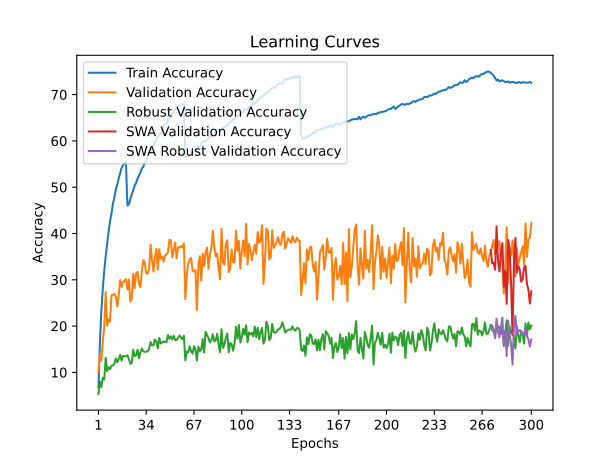

The file beside this chart, header and first rows:
train_accuracy; train_loss; valid_accuracy; valid_loss; valid_accuracy_robust; valid_accuracy_swa; valid_accuracy_robust_swa
6,7150; 4,7288; 10,0400; 4,5580; 5,3310; 10,0400; 5,3310
16,2730; 4,1064; 14,0000; 4,4516; 8,0552; 14,0000; 8,0552
23,1650; 3,7584; 12,5400; 4,7768; 6,8207; 12,5400; 6,8207
28,0390; 3,5418; 16,5500; 4,5165; 8,8000; 16,5500; 8,8000
31,9370; 3,3733; 19,7200; 4,1761; 8,4345; 19,7200; 8,4345
35,0900; 3,2423; 27,3500; 3,7632; 13,1241; 27,3500; 13,1241
37,7050; 3,1348; 20,0900; 4,3755; 10,2759; 20,0900; 10,2759
40,3260; 3,0264; 21,4800; 4,1308; 11,1241; 21,4800; 11,1241
42,6620; 2,9423; 20,9700; 4,5142; 10,7034; 20,9700; 10,7034
44,2900; 2,8725; 26,6500; 3,8834; 11,4069; 26,6500; 11,4069
46,4380; 2,7939; 26,7300; 3,9327; 11,5034; 26,7300; 11,5034
47,7800; 2,7425; 26,9900; 3,8795; 11,8690; 26,9900; 11,8690
49,5600; 2,6791; 26,3900; 4,0590; 12,9931; 26,3900; 12,9931
50,5620; 2,6310; 24,2100; 4,0896; 12,1793; 24,2100; 12,1793
51,9370; 2,5802; 26,7000; 4,0278; 12,8759; 26,7000; 12,8759
52,9930; 2,5418; 29,9300; 3,7441; 13,7724; 29,9300; 13,7724
54,1580; 2,5019; 28,4500; 3,8552; 12,5448; 28,4500; 12,5448
54,8220; 2,4771; 29,6000; 3,8215; 13,5379; 29,6000; 13,5379
55,0340; 2,4687; 29,6800; 3,7692; 13,4483; 29,6800; 13,4483
55,4790; 2,4572; 30,1600; 3,7857; 13,5103; 30,1600; 13,5103
46,0520; 2,8007; 27,8800; 3,7827; 13,6828; 27,8800; 13,6828
46,2760; 2,7955; 30,0600; 3,6430; 12,8483; 30,0600; 12,8483
47,4170; 2,7513; 25,2600; 3,9737; 11,8552; 25,2600; 11,8552
48,4200; 2,7162; 25,9500; 3,8925; 11,9862; 25,9500; 11,9862
49,3130; 2,6790; 31,2500; 3,6824; 14,9172; 31,2500; 14,9172
50,3480; 2,6404; 28,2200; 3,8044; 13,4828; 28,2200; 13,4828
50,9160; 2,6175; 31,3600; 3,6184; 13,6828; 31,3600; 13,6828
51,8410; 2,5845; 31,7000; 3,7401; 14,9034; 31,7000; 14,9034
52,4970; 2,5536; 29,0600; 3,8320; 13,0276; 29,0600; 13,0276
53,2110; 2,5340; 28,4100; 3,8940; 14,3586; 28,4100; 14,3586
54,0890; 2,5009; 32,1800; 3,6992; 15,1310; 32,1800; 15,1310
54,3840; 2,4803; 34,2200; 3,5162; 14,5448; 34,2200; 14,5448
55,4350; 2,4506; 33,6700; 3,5410; 14,4345; 33,6700; 14,4345
55,7440; 2,4378; 31,3800; 3,7264; 14,4483; 31,3800; 14,4483
56,4480; 2,4113; 31,3900; 3,5997; 14,5655; 31,3900; 14,5655
56,9790; 2,3860; 32,3800; 3,7361; 15,0276; 32,3800; 15,0276
57,8410; 2,3542; 37,6000; 3,3427; 16,5586; 37,6000; 16,5586
58,6520; 2,3294; 34,3300; 3,6005; 15,8621; 34,3300; 15,8621
59,0240; 2,3164; 31,7700; 3,7369; 15,8069; 31,7700; 15,8069
59,6180; 2,2877; 34,8100; 3,4085; 17,1034; 34,8100; 17,1034
60,1400; 2,2703; 36,6800; 3,3711; 16,6690; 36,6800; 16,6690
60,9050; 2,2472; 32,1600; 3,7002; 15,1793; 32,1600; 15,1793
61,4030; 2,2264; 36,5900; 3,3964; 17,4483; 36,5900; 17,4483
61,6210; 2,2182; 34,4800; 3,5160; 16,2345; 34,4800; 16,2345
62,3900; 2,1848; 35,0100; 3,5326; 16,4483; 35,0100; 16,4483
63,1270; 2,1693; 33,9200; 3,6541; 16,6966; 33,9200; 16,6966
63,5820; 2,1496; 35,2300; 3,4455; 16,5724; 35,2300; 16,5724
63,7310; 2,1374; 35,5400; 3,5363; 16,5517; 35,5400; 16,5517
64,4790; 2,1182; 35,9000; 3,4689; 18,0621; 35,9000; 18,0621
65,1610; 2,0923; 38,5800; 3,3856; 17,2759; 38,5800; 17,2759
65,2830; 2,0851; 38,5700; 3,3171; 17,7931; 38,5700; 17,7931
65,8780; 2,0632; 34,8200; 3,5442; 17,1379; 34,8200; 17,1379
66,3080; 2,0490; 36,4700; 3,4819; 17,8966; 36,4700; 17,8966
66,8090; 2,0384; 38,0700; 3,3960; 16,9724; 38,0700; 16,9724
67,1270; 2,0228; 34,6000; 3,5900; 17,0000; 34,6000; 17,0000
67,5660; 2,0128; 37,0300; 3,4482; 17,4552; 37,0300; 17,4552
67,6810; 2,0053; 36,9500; 3,4703; 17,9655; 36,9500; 17,9655
67,6860; 1,9984; 37,3100; 3,4500; 17,5724; 37,3100; 17,5724
67,8890; 1,9933; 36,9700; 3,4738; 17,1517; 36,9700; 17,1517
67,9390; 1,9928; 37,9000; 3,3894; 17,9448; 37,9000; 17,9448
... 240 more rows
